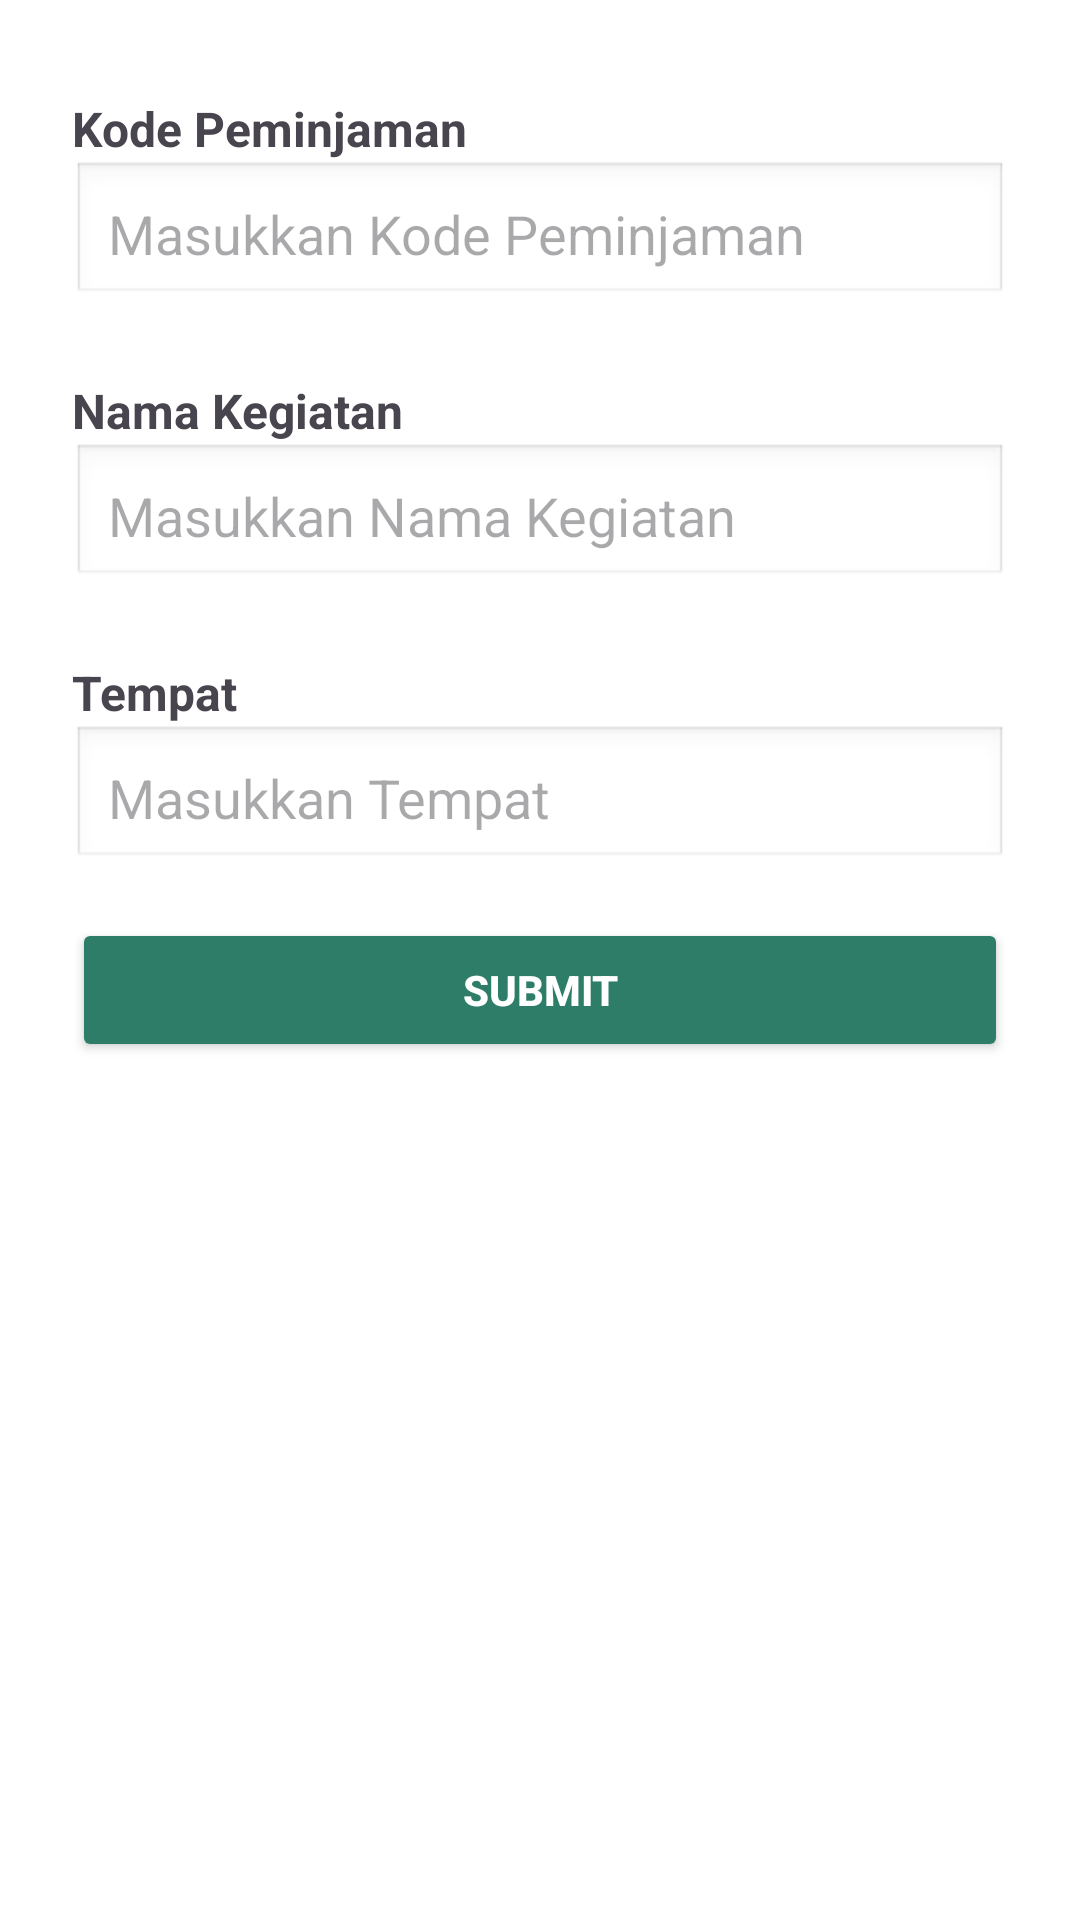

Produce the Android XML layout that renders to this screen, including the resource entries it uses.
<!-- AndroidManifest.xml: application theme Theme.Proyektorapp -->
<!-- res/layout/form_tambah_kegiatan.xml -->
<?xml version="1.0" encoding="utf-8"?>
<ScrollView xmlns:android="http://schemas.android.com/apk/res/android"
    android:layout_width="match_parent"
    android:layout_height="wrap_content"
    android:padding="24dp"
    android:background="#FFFFFF">

    <LinearLayout
        android:layout_width="match_parent"
        android:layout_height="wrap_content"
        android:orientation="vertical">

        
        <TextView
            android:layout_width="match_parent"
            android:layout_height="wrap_content"
            android:text="Kode Peminjaman"
            android:textSize="16sp"
            android:textStyle="bold"
            android:layout_marginTop="8dp"/>

        <EditText
            android:id="@+id/etKodePeminjaman"
            android:layout_width="match_parent"
            android:layout_height="wrap_content"
            android:hint="Masukkan Kode Peminjaman"
            android:inputType="text"
            android:background="@android:drawable/edit_text"
            android:padding="12dp"
            android:layout_marginBottom="16dp"/>

        
        <TextView
            android:layout_width="match_parent"
            android:layout_height="wrap_content"
            android:text="Nama Kegiatan"
            android:textSize="16sp"
            android:textStyle="bold"
            android:layout_marginTop="8dp"/>

        <EditText
            android:id="@+id/etNamaKegiatan"
            android:layout_width="match_parent"
            android:layout_height="wrap_content"
            android:hint="Masukkan Nama Kegiatan"
            android:inputType="textPersonName"
            android:background="@android:drawable/edit_text"
            android:padding="12dp"
            android:layout_marginBottom="16dp"/>

        
        <TextView
            android:layout_width="match_parent"
            android:layout_height="wrap_content"
            android:text="Tempat"
            android:textSize="16sp"
            android:textStyle="bold"
            android:layout_marginTop="8dp"/>

        <EditText
            android:id="@+id/etTempat"
            android:layout_width="match_parent"
            android:layout_height="wrap_content"
            android:hint="Masukkan Tempat"
            android:inputType="text"
            android:background="@android:drawable/edit_text"
            android:padding="12dp"
            android:layout_marginBottom="16dp"/>

        
        <Button
            android:id="@+id/btnSubmitKegiatan"
            android:layout_width="match_parent"
            android:layout_height="wrap_content"
            android:text="SUBMIT"
            android:backgroundTint="#2E7D69"
            android:textColor="#FFFFFF"
            android:textStyle="bold"
            android:padding="12dp" />

    </LinearLayout>
</ScrollView>
<!-- resources referenced by this layout -->
<resources>
  <style name="Theme.Proyektorapp" parent="Base.Theme.Proyektorapp" />
  <style name="Base.Theme.Proyektorapp" parent="Theme.Material3.DayNight.NoActionBar">
          <item name="android:windowFullscreen">true</item>
          <item name="windowNoTitle">true</item>
          <item name="windowActionBar">false</item>
  
          
          <item name="colorPrimary">#66BB6A</item>
          <item name="colorSecondary">#4CAF50</item>
          <item name="colorOnPrimary">#FFFFFF</item>
          <item name="colorPrimaryContainer">#66BB6A</item>
      </style>
</resources>
